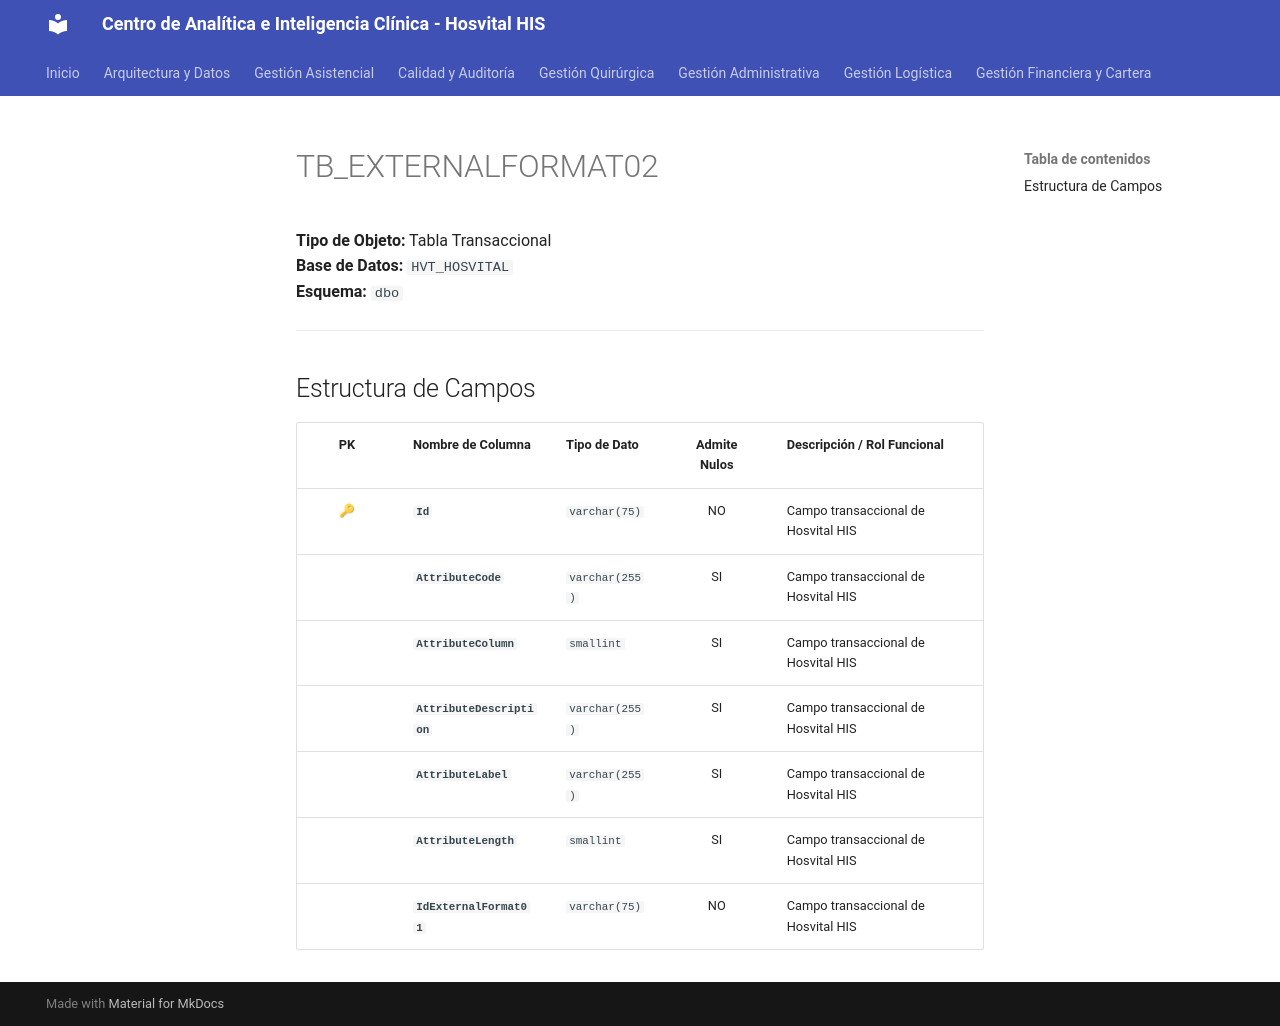

repository: SoporteSaludtech/superset-docs · page: diccionario-general/TB_EXTERNALFORMAT02/index.html · generator: mkdocs

# TB_EXTERNALFORMAT02

**Tipo de Objeto:** Tabla Transaccional  
**Base de Datos:** `HVT_HOSVITAL`  
**Esquema:** `dbo`

---

## Estructura de Campos

| PK | Nombre de Columna | Tipo de Dato | Admite Nulos | Descripción / Rol Funcional |
| :-: | :--- | :--- | :-: | :--- |
| 🔑 | **`Id`** | `varchar(75)` | NO | Campo transaccional de Hosvital HIS |
|  | **`AttributeCode`** | `varchar(255)` | SI | Campo transaccional de Hosvital HIS |
|  | **`AttributeColumn`** | `smallint` | SI | Campo transaccional de Hosvital HIS |
|  | **`AttributeDescription`** | `varchar(255)` | SI | Campo transaccional de Hosvital HIS |
|  | **`AttributeLabel`** | `varchar(255)` | SI | Campo transaccional de Hosvital HIS |
|  | **`AttributeLength`** | `smallint` | SI | Campo transaccional de Hosvital HIS |
|  | **`IdExternalFormat01`** | `varchar(75)` | NO | Campo transaccional de Hosvital HIS |
